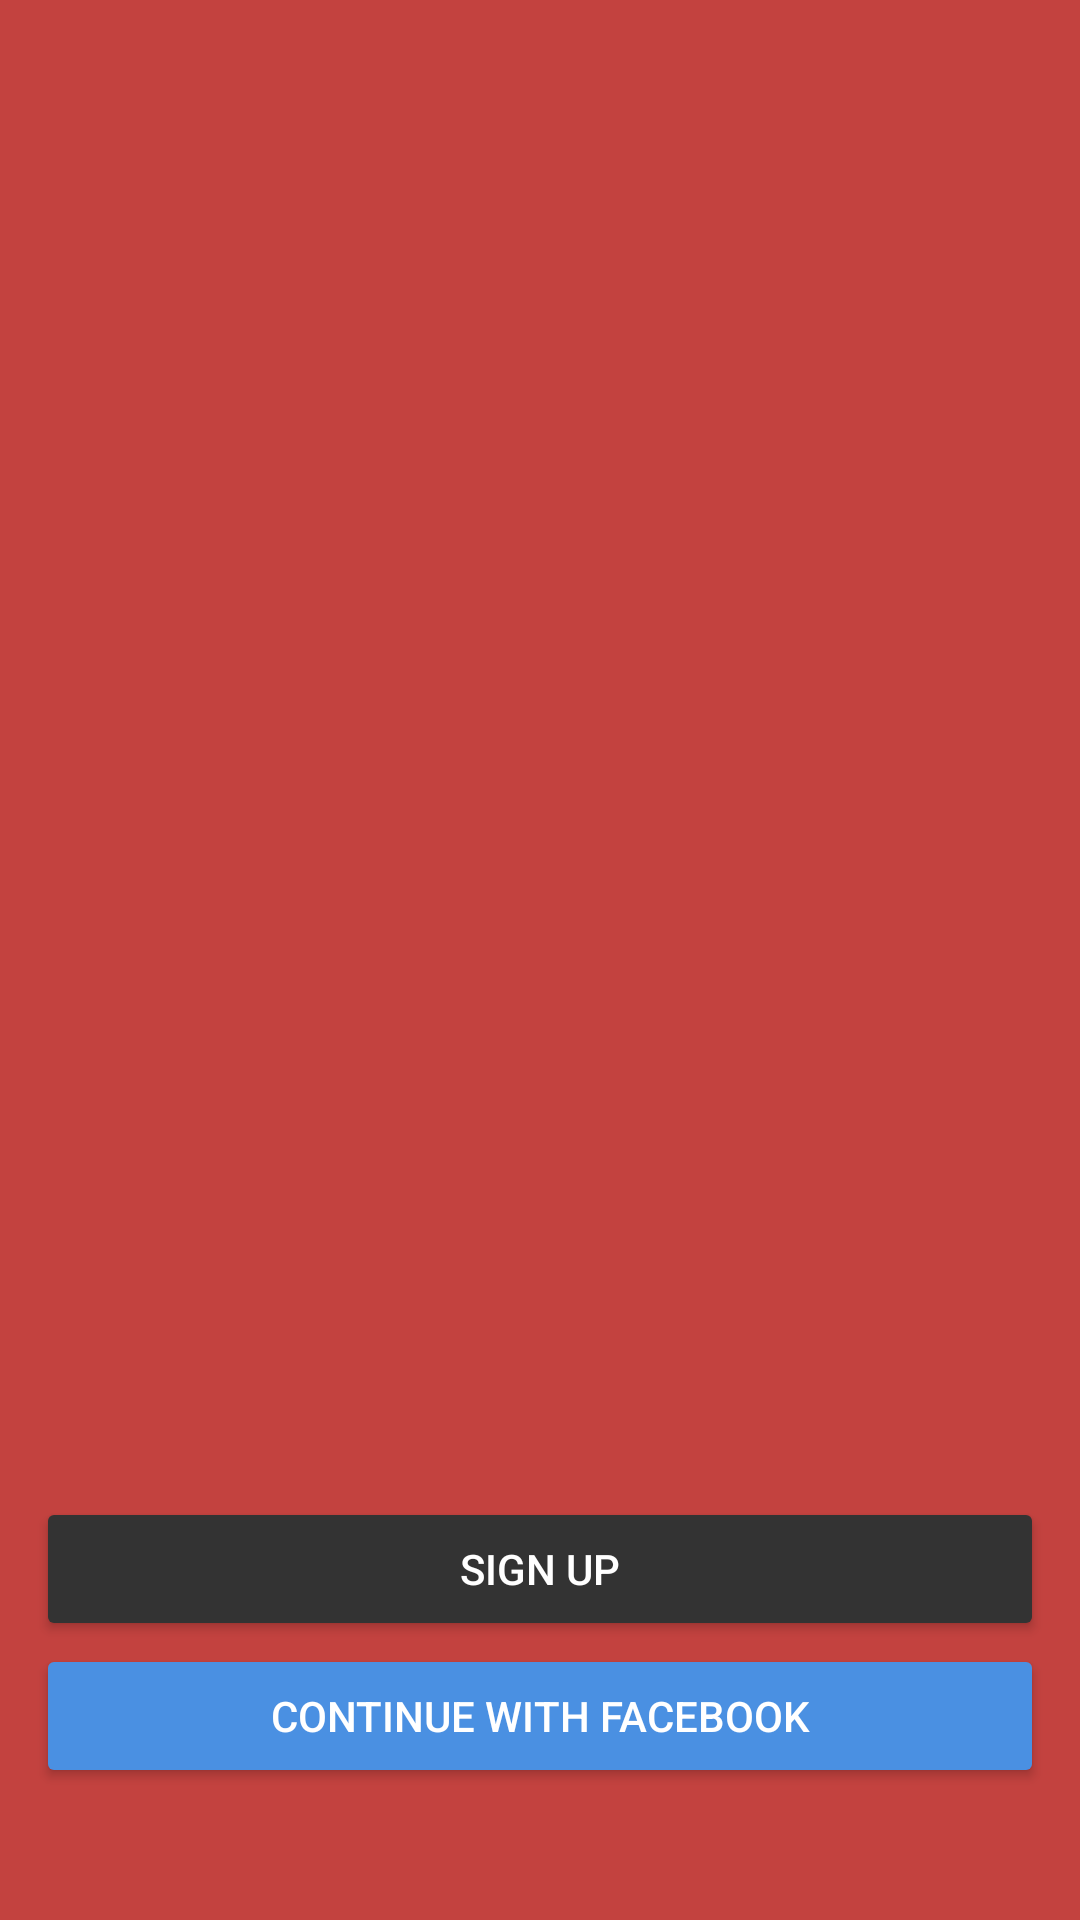

Here is an Android app screen rendered from its layout file. Give the layout XML and the strings, colors and styles it references.
<!-- AndroidManifest.xml: application theme AppTheme -->
<!-- res/layout/activity_new_user.xml -->
<?xml version="1.0" encoding="utf-8"?>
<RelativeLayout xmlns:android="http://schemas.android.com/apk/res/android"
    xmlns:app="http://schemas.android.com/apk/res-auto"
    xmlns:tools="http://schemas.android.com/tools"
    android:layout_width="match_parent"
    android:layout_height="match_parent"
    tools:context=".Activities.NewUserActivity"
    android:background="#C3423F">

    <ImageView
        android:id="@+id/sparc_logo_iv"
        android:layout_width="96dp"
        android:layout_height="144dp"
        android:layout_alignParentTop="true"
        android:layout_centerHorizontal="true"
        android:scaleType="centerInside"
        android:layout_marginTop="154dp"
        android:src="@drawable/sparc_logo" />

    <ImageView
        android:id="@+id/sparc_name_iv"
        android:layout_width="130dp"
        android:layout_height="43dp"
        android:layout_centerHorizontal="true"
        android:layout_below="@+id/sparc_logo_iv"
        android:layout_marginTop="50dp"
        android:src="@drawable/sparc_words" />

    <Button
        android:id="@+id/sign_up_btn"
        android:layout_width="match_parent"
        android:layout_height="36dp"
        android:background="@drawable/rounded_corner_button_sign_up"
        android:layout_above="@id/facebook_login_btn"
        android:layout_marginLeft="16dp"
        android:layout_marginRight="16dp"
        android:text="@string/sign_up_btn_text"
        android:textAllCaps="true"
        android:textColor="@color/white"
        android:textSize="14sp" />

    <Button
        android:layout_width="match_parent"
        android:layout_height="36dp"
        android:id="@+id/facebook_login_btn"
        android:background="@drawable/rounded_corner_button_facebook_login"
        android:text="@string/facebook_login_btn_text"
        android:textSize="14sp"
        android:textAllCaps="true"
        android:textColor="@color/white"
        android:layout_marginRight="16dp"
        android:layout_marginLeft="16dp"
        android:layout_marginTop="13dp"
        android:layout_alignParentBottom="true"
        android:layout_marginBottom="50dp"/>



</RelativeLayout>
<!-- resources referenced by this layout -->
<resources>
  <color name="white">#FFFFFF</color>
  <!-- drawable rounded_corner_button_facebook_login (drawable) -->
  <?xml version="1.0" encoding="utf-8"?>
  <shape xmlns:android="http://schemas.android.com/apk/res/android"
      android:shape="rectangle">
      <solid android:color="#4A90E2" />
      <corners android:bottomRightRadius="2dp"
          android:bottomLeftRadius="2dp"
          android:topRightRadius="2dp"
          android:topLeftRadius="2dp"/>
  </shape>
  <!-- drawable rounded_corner_button_sign_up (drawable) -->
  <?xml version="1.0" encoding="utf-8"?>
  <shape xmlns:android="http://schemas.android.com/apk/res/android"
      android:shape="rectangle">
      <solid android:color="#333333" />
      <corners android:bottomRightRadius="2dp"
          android:bottomLeftRadius="2dp"
          android:topRightRadius="2dp"
          android:topLeftRadius="2dp"/>
  </shape>
  <string name="facebook_login_btn_text">CONTINUE WITH FACEBOOK</string>
  <string name="sign_up_btn_text">SIGN UP</string>
  <style name="AppTheme" parent="Theme.AppCompat.Light.NoActionBar">
          
          <item name="colorPrimary">@color/black</item>
          <item name="colorPrimaryDark">@color/colorPrimaryDark</item>
          <item name="colorAccent">@color/scarlet_red</item>
          <item name="windowActionBar">false</item>
          <item name="windowNoTitle">true</item>
          <item name="android:textColorPrimary">@color/black</item>
          <item name="android:activatedBackgroundIndicator">@drawable/drawer_list_selector</item>
      </style>
  <color name="black">#000000</color>
  <color name="colorPrimaryDark">#A83836</color>
  <color name="scarlet_red">#E1261C</color>
  <!-- drawable drawer_list_selector (drawable) -->
  <?xml version="1.0" encoding="utf-8"?>
  
  <selector xmlns:android="http://schemas.android.com/apk/res/android">
      <item android:state_pressed="true" android:drawable="@color/grey" />
      <item android:state_activated="true" android:drawable="@color/scarlet_red" />
      <item android:state_checked="true" android:drawable="@color/grey" />
      <item android:drawable="@android:color/transparent" />
  </selector>
  <color name="grey">#DDDDDD</color>
</resources>
